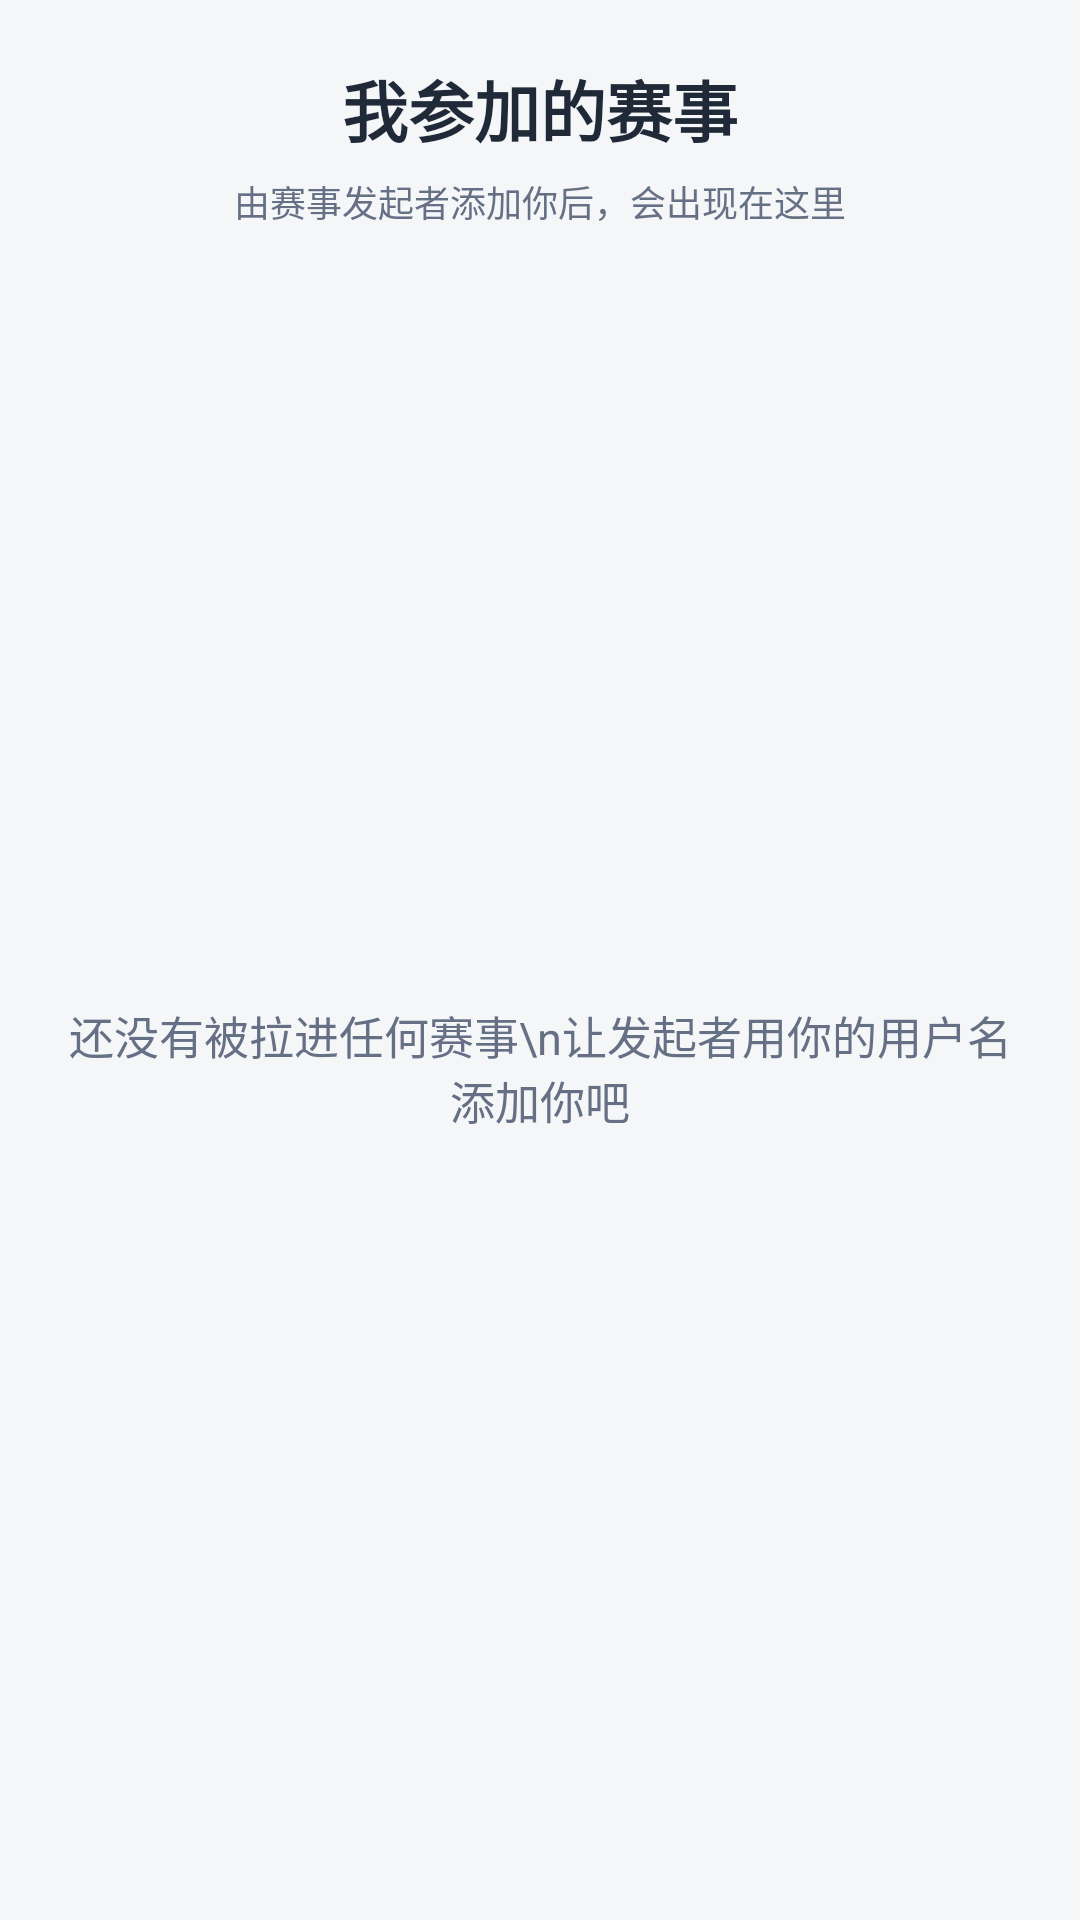

Produce the Android XML layout that renders to this screen, including the resource entries it uses.
<!-- AndroidManifest.xml: application theme Theme.Orienteering -->
<!-- res/layout/activity_joined_list.xml -->
<?xml version="1.0" encoding="utf-8"?>
<LinearLayout xmlns:android="http://schemas.android.com/apk/res/android"
    android:layout_width="match_parent"
    android:layout_height="match_parent"
    android:background="@color/bg"
    android:orientation="vertical"
    android:padding="20dp">

    <TextView
        android:layout_width="match_parent"
        android:layout_height="wrap_content"
        android:gravity="center"
        android:text="我参加的赛事"
        android:textColor="@color/text_primary"
        android:textSize="22sp"
        android:textStyle="bold" />

    <TextView
        android:layout_width="match_parent"
        android:layout_height="wrap_content"
        android:layout_marginTop="6dp"
        android:gravity="center"
        android:text="由赛事发起者添加你后，会出现在这里"
        android:textColor="@color/text_secondary"
        android:textSize="12sp" />

    <FrameLayout
        android:layout_width="match_parent"
        android:layout_height="0dp"
        android:layout_marginTop="16dp"
        android:layout_weight="1">

        <ListView
            android:id="@+id/lvJoined"
            android:layout_width="match_parent"
            android:layout_height="match_parent"
            android:divider="#E4E7EC"
            android:dividerHeight="1dp" />

        <TextView
            android:id="@+id/tvEmpty"
            android:layout_width="match_parent"
            android:layout_height="match_parent"
            android:gravity="center"
            android:text="还没有被拉进任何赛事\n让发起者用你的用户名添加你吧"
            android:textColor="@color/text_secondary"
            android:textSize="15sp" />

    </FrameLayout>

</LinearLayout>
<!-- resources referenced by this layout -->
<resources>
  <color name="bg">#F4F6F8</color>
  <color name="text_primary">#1F2937</color>
  <color name="text_secondary">#667085</color>
  <style name="Theme.Orienteering" parent="Theme.Material3.Light.NoActionBar">
          <item name="colorPrimary">@color/primary</item>
          <item name="colorSecondary">@color/accent</item>
          <item name="android:statusBarColor">@color/primary_dark</item>
      </style>
  <color name="primary">#2E6DF6</color>
  <color name="accent">#FF7A00</color>
  <color name="primary_dark">#1B4FCC</color>
</resources>
